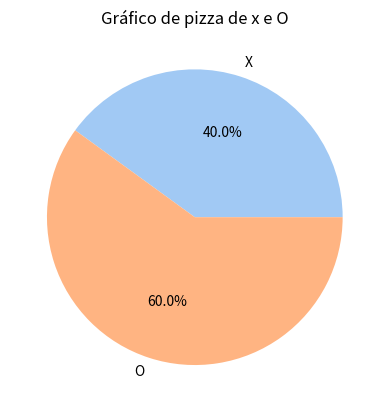

Reproduce this figure in Python.
#Posições
#Posições Vencedoras
#Preencher os campos
#Verificar se ganhou
#Alternar entre jogadores
#Preencher os campos
#Verificar se ganhou
#Pontuar



#Posições
#Posições vencedoras
#Exibir tabuleiro

# Importar bibliotecas
import matplotlib.pyplot as plt
import seaborn as sns

# Definir dados
dados = [40, 60] # Valores de X e O
rotulos = ['X', 'O'] # Rótulos de X e O

# Definir paleta de cores
cores = sns.color_palette('pastel')[:2]

# Criar gráfico de pizza
plt.pie(dados, labels=rotulos, colors=cores, autopct='%1.1f%%')
plt.title('Gráfico de pizza de x e O')
plt.show()

